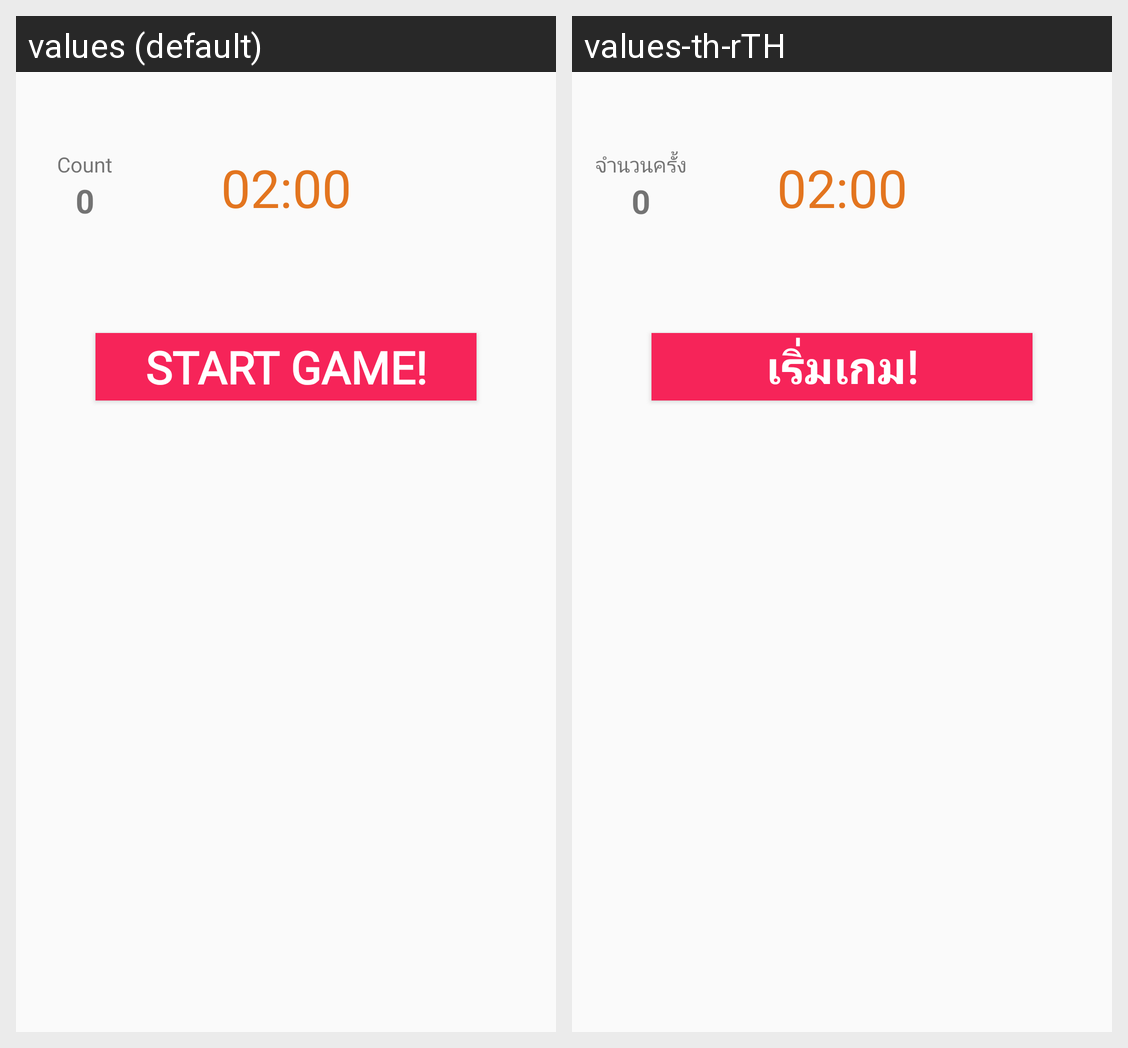

Strings drawn on this Android screen and how each of the app's shown locales translates them:
Android screen res/layout/activity_matching_game.xml rendered under 2 locales, left to right: values (default), values-th-rTH. Device: Nexus 5 (rendered at 1080×1920; each locale shown at half size, 540×960, under a caption strip naming it); theme AppTheme.
Strings drawn on this screen, with the default value and each locale's value (text and hints the layout hard-codes, and strings that could not be matched under every locale, appear in the picture but are not listed):

startgameTxt
  values: Start Game!
  values-th-rTH: เริ่มเกม!

countTxt
  values: Count
  values-th-rTH: จำนวนครั้ง
